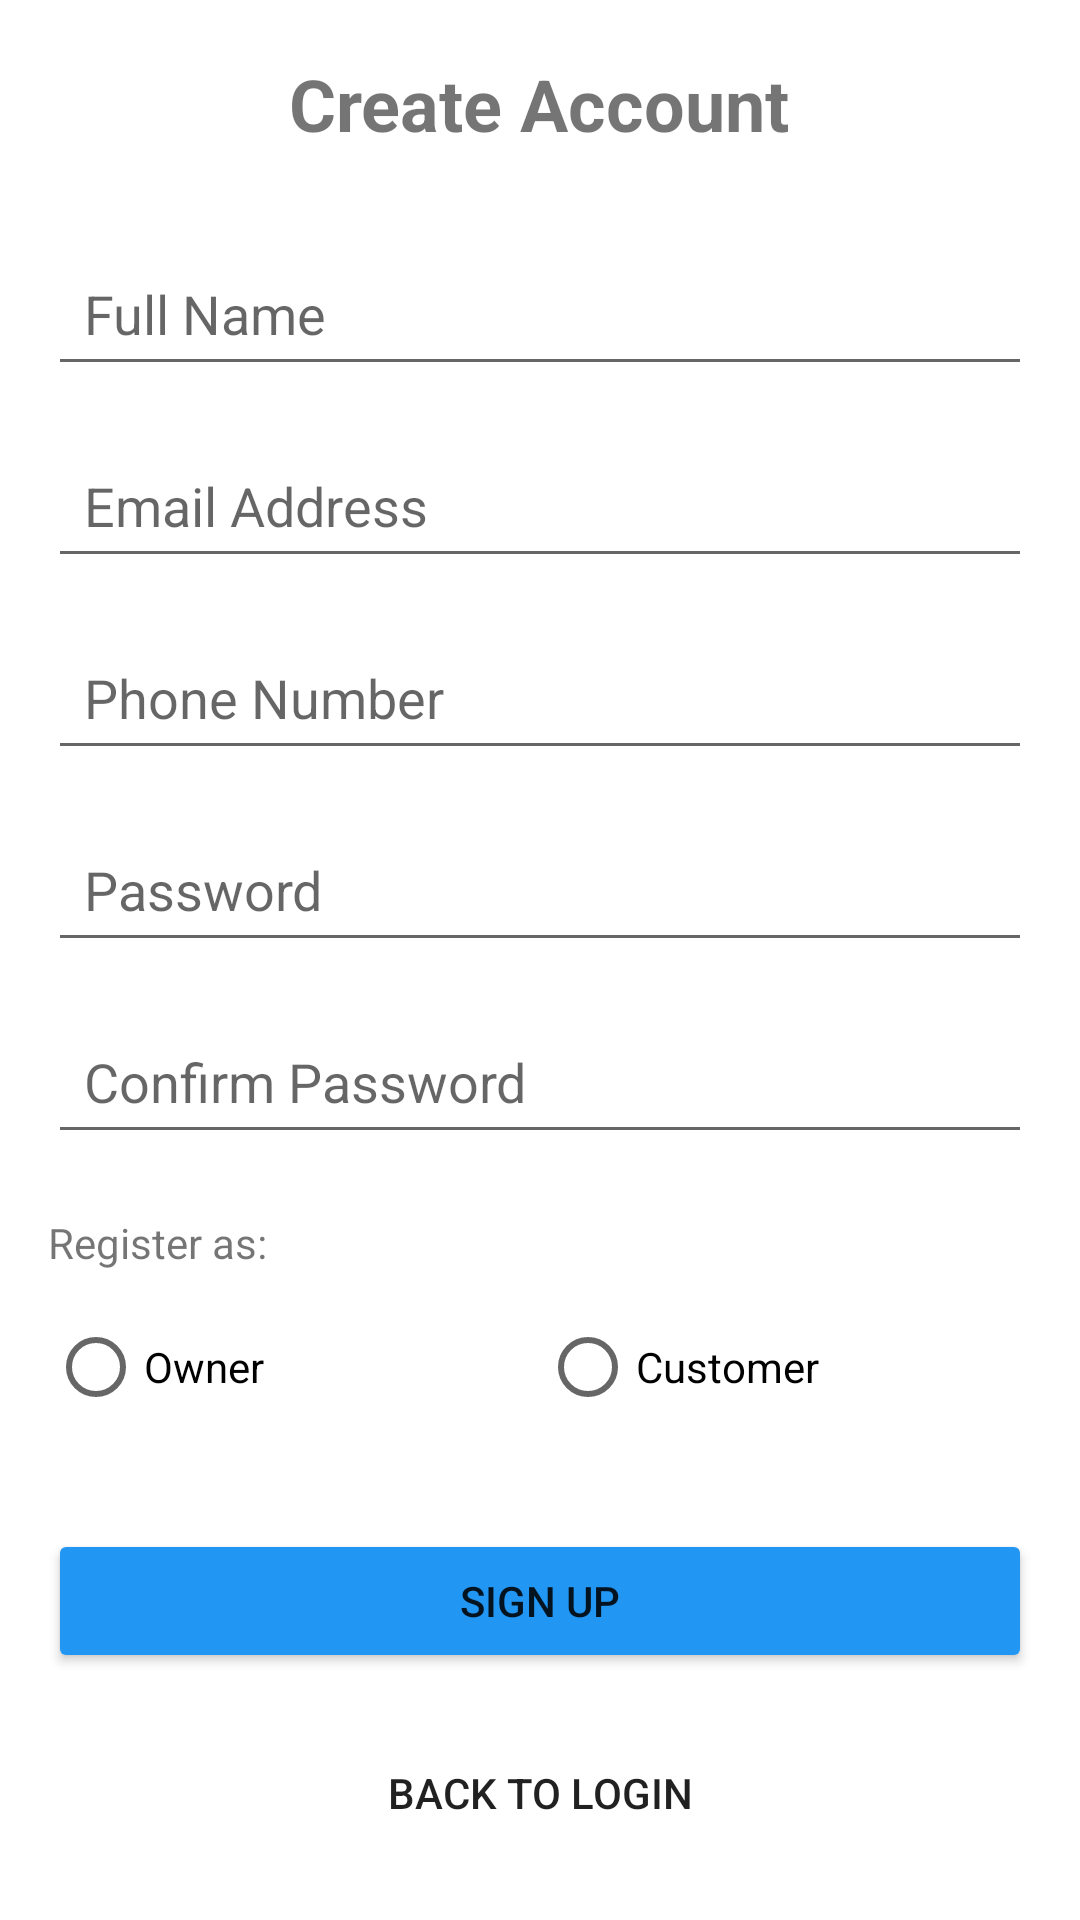

The Android layout XML behind this screen, and the referenced resources:
<!-- AndroidManifest.xml: application theme Theme.VehicleRental -->
<!-- res/layout/activity_signup.xml -->
<?xml version="1.0" encoding="utf-8"?>
<ScrollView xmlns:android="http://schemas.android.com/apk/res/android"
    android:layout_width="match_parent"
    android:layout_height="match_parent"
    android:fillViewport="true">

    <LinearLayout
        android:layout_width="match_parent"
        android:layout_height="wrap_content"
        android:orientation="vertical"
        android:padding="16dp"
        android:gravity="center">

        <TextView
            android:id="@+id/titleText"
            android:layout_width="wrap_content"
            android:layout_height="wrap_content"
            android:text="@string/signup_title"
            android:textSize="24sp"
            android:textStyle="bold"
            android:layout_marginBottom="30dp" />

        <EditText
            android:id="@+id/nameInput"
            android:layout_width="match_parent"
            android:layout_height="48dp"
            android:hint="@string/name_hint"
            android:inputType="textPersonName"
            android:padding="12dp"
            android:layout_marginBottom="16dp" />

        <EditText
            android:id="@+id/emailInput"
            android:layout_width="match_parent"
            android:layout_height="48dp"
            android:hint="@string/email_hint"
            android:inputType="textEmailAddress"
            android:padding="12dp"
            android:layout_marginBottom="16dp" />

        <EditText
            android:id="@+id/phoneInput"
            android:layout_width="match_parent"
            android:layout_height="48dp"
            android:hint="@string/phone_hint"
            android:inputType="phone"
            android:padding="12dp"
            android:layout_marginBottom="16dp" />

        <EditText
            android:id="@+id/passwordInput"
            android:layout_width="match_parent"
            android:layout_height="48dp"
            android:hint="@string/password_hint"
            android:inputType="textPassword"
            android:padding="12dp"
            android:layout_marginBottom="16dp" />

        <EditText
            android:id="@+id/confirmPasswordInput"
            android:layout_width="match_parent"
            android:layout_height="48dp"
            android:hint="@string/confirm_password_hint"
            android:inputType="textPassword"
            android:padding="12dp"
            android:layout_marginBottom="20dp" />

        <TextView
            android:layout_width="match_parent"
            android:layout_height="wrap_content"
            android:text="@string/register_as"
            android:layout_marginBottom="8dp" />

        <RadioGroup
            android:id="@+id/userTypeGroup"
            android:layout_width="match_parent"
            android:layout_height="wrap_content"
            android:orientation="horizontal"
            android:layout_marginBottom="30dp">

            <RadioButton
                android:id="@+id/radioOwner"
                android:layout_width="0dp"
                android:layout_height="wrap_content"
                android:layout_weight="1"
                android:text="@string/owner" />

            <RadioButton
                android:id="@+id/radioCustomer"
                android:layout_width="0dp"
                android:layout_height="wrap_content"
                android:layout_weight="1"
                android:text="@string/customer" />
        </RadioGroup>

        <Button
            android:id="@+id/signupBtn"
            android:layout_width="match_parent"
            android:layout_height="48dp"
            android:text="@string/signup_button"
            android:backgroundTint="@color/primary_blue"
            android:layout_marginBottom="16dp" />

        <Button
            android:id="@+id/loginBtn"
            android:layout_width="match_parent"
            android:layout_height="48dp"
            android:text="@string/back_to_login"
            style="@style/Widget.AppCompat.Button.Borderless" />

    </LinearLayout>
</ScrollView>
<!-- resources referenced by this layout -->
<resources>
  <color name="primary_blue">#2196F3</color>
  <string name="back_to_login">Back to Login</string>
  <string name="confirm_password_hint">Confirm Password</string>
  <string name="customer">Customer</string>
  <string name="email_hint">Email Address</string>
  <string name="name_hint">Full Name</string>
  <string name="owner">Owner</string>
  <string name="password_hint">Password</string>
  <string name="phone_hint">Phone Number</string>
  <string name="register_as">Register as:</string>
  <string name="signup_button">Sign Up</string>
  <string name="signup_title">Create Account</string>
  <style name="Theme.VehicleRental" parent="Theme.MaterialComponents.DayNight.DarkActionBar">
          
          <item name="colorPrimary">@color/primary_blue</item>
          <item name="colorPrimaryVariant">@color/primary_blue</item>
          <item name="colorOnPrimary">@color/white</item>
          
          <item name="colorSecondary">@color/primary_green</item>
          <item name="colorSecondaryVariant">@color/primary_green</item>
          <item name="colorOnSecondary">@color/black</item>
          
          <item name="android:statusBarColor">?attr/colorPrimaryVariant</item>
          
      </style>
  <color name="white">#FFFFFF</color>
  <color name="primary_green">#4CAF50</color>
  <color name="black">#000000</color>
</resources>
